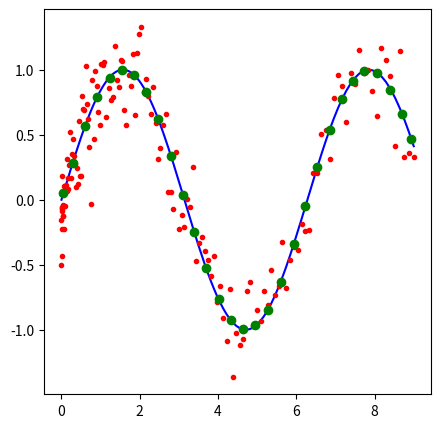
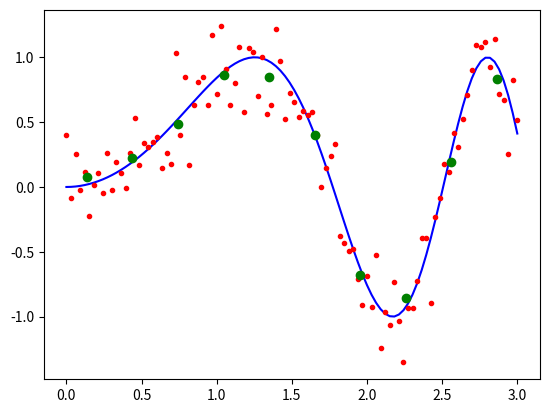

Write the Python code that produced these figures, in order.
# Smoothening

# Imports
import numpy as np
import matplotlib.pyplot as plt


### High level functions

# Binning data by x
def binbyx(*args, **kwargs):
    '''
    Binning data by x : binbyx(*args, **kwargs)

    Inputs: first pass the data (as many arrays as you want) x,y1,y2,...
            then keyword arguments to specify what kind of bin to use (details below)
    Output: list of binned data of same length as args [x_binned, y1_binned, ...]
    Keys:
        bins: number of bins, make 100 bins between x_min and x_max
        step (or steps): delta_x
        sects (or edges or edge or breaks or sect): defines sections
        blank (or blanks) : filler for blank bins (defualt np.nan)
        func : function handle, what to do with elements in a bin? (default np.mean)
        center_x : True returns the center of the x bins rather than the mean of the bin

    Examples:
        [x_binned, y1_binned, y2_binned] = binbyx(x,y1,y2,step=0.5)
        binbyx(x,y1,y2,bins=100)    or    binbyx(x,y,step=0.5)

    Possible kwargs:
        bins = 100    or    step = 0.1
        sects=50,bins=[25,25]    or    sects=[10,80,120],step=[0.1,1]

    Understanding sections:
        binbyx(x,y,sects=[2,10,21,26],bins=[3,5,2])
        x = 1 2 3 4 5 6 7 8 9 10 11 12 13 14 15 16 17 18 19 20 21 22 23 24 25 26 27 28
              __________________ ________________________________ ______________
                 3 bins here            5 bins in this section      2 bins here

    Procedure:

    '''
    # Process *args
    x = args[0]
    x_min,x_max = np.min(x),np.max(x)
    # Default values
    binsdef = [None]
    stepdef = [None]
    blankdef = np.nan
    sectsdef = [x_min,x_max]
    # Load inputs
    bins = kwargs.get('bins',binsdef)
    if type(bins) is tuple: bins = list(bins)
    step = kwargs.get('step',None)
    if step == None: step = kwargs.get('steps',stepdef)
    if type(step) is tuple: step = list(step)
    blank = kwargs.get('blank',None)
    if blank == None: blank = kwargs.get('blanks',blankdef)
    sects = kwargs.get('sects',None)
    if sects == None: sects = kwargs.get('edges',None)
    if sects == None: sects = kwargs.get('edge',None)
    if sects == None: sects = kwargs.get('breaks',None)
    if sects == None: sects = kwargs.get('sect',sectsdef)
    if type(sects) is tuple: sects = list(sects)
    func = kwargs.get('func',np.mean)
    # Make it a list if it is not already
    if type(bins) != list: bins = [bins]
    if type(sects) != list: sects = [sects]
    if type(step) != list: step = [step]
    # Pad sects with x_min, x_max if not provided
    if len(sects) == max(len(bins),len(step))-1: sects = [x_min,*sects,x_max]
    if len(sects) != max(len(bins),len(step))+1: print('Input Error: Place discription here!')
    # Prepare outputs
    binsarray = np.array([])
    # Compute bins array
    if bins[0] != None: # bins are provided
        for i,ibins in enumerate(bins):
            binsarray = np.append( binsarray, np.linspace(sects[i],sects[i+1],bins[i]+1)[0:-1] )
    elif step[0] != None: # steps are provided
        for i,istep in enumerate(step):
            binsarray = np.append( binsarray, np.arange(sects[i],sects[i+1],step[i]) )
    else: # nothing was provided, default case
        binsarray = np.linspace(sects[0],sects[1],11)[0:-1]
    # Bin and return the data
    binsarray = binsarray + 0.5*(binsarray[1]-binsarray[0])
    binned = binbyx_array(*args,bins=binsarray,emptybins=blank,func=func)
    if kwargs.get('center_x', False):
        binned[0] = binsarray
    return binned


### Low level functions

# Bin y1, y2, ... by x using given equally spaced bins array center
def binbyx_array_equal(*args,**kwargs):
    # Warming
    print('please REPLACE binbyx_array_equal WITH binbyx')
    # Process inputs
    binsarray = kwargs.get('bins',None)
    emptybins = kwargs.get('emptybins',np.nan)
    binned = [None] * len(args)
    for i,dataarray in enumerate(binned): binned[i] = np.zeros(binsarray.shape)
    # Prepare variables
    delta = ( binsarray[1] - binsarray[0] )/2
    x = args[0]
    # Bin the arrays
    for i,bincenter in enumerate(binsarray):
        # Get the indices for i^th bin
        inds = np.logical_and( x >= (bincenter-delta) , x < (bincenter+delta) )
        # Bin all dataarrays for the i^th bin
        for j,dataarray in enumerate(args):
            members = dataarray[inds]
            if len(members) == 0: binned[j][i] = emptybins
            else: 
                if j==0: binned[j][i] = np.mean(members)
                else: binned[j][i] = np.mean(members)
    # return the data
    return binned

# Bin y1, y2, ... by x using given bins array center
def binbyx_array(*args,**kwargs):
    # Process inputs
    binsarray = kwargs.get('bins',None)
    emptybins = kwargs.get('emptybins',np.nan)
    func = kwargs.get('func',np.mean)
    binned = [None] * len(args)
    for i,dataarray in enumerate(binned): binned[i] = np.zeros_like(binsarray)
    # Prepare variables
    N = binsarray.size
    delta = np.diff(binsarray) / 2.0
    edges = np.zeros(N+1)
    # Define edges
    x = args[0]
    edges[0] = binsarray[0] - delta[0]
    edges[N] = binsarray[N-1] + delta[N-2]
    for i in range(1,N): edges[i] = binsarray[i-1] + delta[i-1]
    # Bin the array
    for i,bincenter in enumerate(binsarray):
        # Get the members for i^th bin
        inds = np.logical_and( x >=  edges[i], x < edges[i+1] )
        # Bin all dataarrays for the i^th bin
        for j,dataarray in enumerate(args):
            members = dataarray[inds]
            if len(members) == 0: binned[j][i] = emptybins
            else:
                if j == 0: binned[j][i] = np.nanmean(members)
                else: binned[j][i] = func(members)
    # Return the data
    return binned


def subsampleavg(*args,**kwargs):
    # Process inputs
    binLength = kwargs.get('bins',2)
    # Deal with exceptions
    if binLength <= 1: return args
    elif binLength >= len(args[0]): return [np.array(np.mean(data)) for data in args]
    # Calculate useful variables
    allowableLength = int(len(args[0])/binLength) * binLength
    binArrayLength = int(len(args[0])/binLength)
    # Prepare output variables
    binned = [None] * len(args)
    # Bin points upto allowableLength
    for i,data in enumerate(args):
        binned[i] = np.mean(np.reshape(data[:allowableLength],(binArrayLength,binLength)),axis=1)
    # Bin the leftover is there are any
    if allowableLength != len(args[0]):
        for i,data in enumerate(args):
            binned[i] = np.append(binned[i], np.mean(data[allowableLength:]))
    # Return
    return binned


def subsample2D(x, bins=(1,1)):
    '''
        Rebin a 2D array into a smaller 2D array. Pixels within bins[0] x bins[1] are summed up into the returned array.
        Make sure there are no inf and nan in the 2D array.
    '''
    # Error Checking
    if len(x.shape) != 2 and len(bins) != 2:
        raise ValueError("subsample2D is ONLY for 2d array and bins must be of type (2,2).")
    if bins[0] > x.shape[0] or bins[1] > x.shape[1]:
        print("WARNING! subsample2D received bins larger than the shape of 2D array. bins will be set to shape of x")
        bins = x.shape
    # Procedure
    finalSize = np.array(np.asarray(x.shape) / np.asarray(bins), dtype=np.int)
    initialSize = finalSize * bins
    return x[0:initialSize[0], 0:initialSize[1]].reshape(finalSize[0], bins[0], finalSize[1], bins[1]).sum(1).sum(2)

def main():
    # Test of binbyx_array_equal

    # Define some data and bins
    x = np.linspace(0,3,150) ** 2
    y = np.sin(x)
    yn = y + np.random.normal(scale=0.2,size=x.shape)
    bins = np.linspace(0,9,30)
    # Binning the data with constant spacing for bins
    binsx,binsy = binbyx_array_equal(x,y,bins=bins)
    # Plot the results
    fig,axes = plt.subplots(nrows=1, ncols=1, figsize=(5, 5))
    axes.plot(x,y,'b-')
    axes.plot(x,yn,'r.')
    axes.plot(binsx, binsy,'go')
    plt.show()

    # Test of subsampleavg
    x = np.linspace(0,3,100)
    y = np.sin(x**2)
    yn = y + np.random.normal(scale=0.2,size=x.shape)
    binsx, binsy = subsampleavg(x,yn,bins=10)
    plt.plot(x,y,'b-',x,yn,'r.',binsx,binsy,'go')
    plt.show()



if __name__ == '__main__':
    main()
